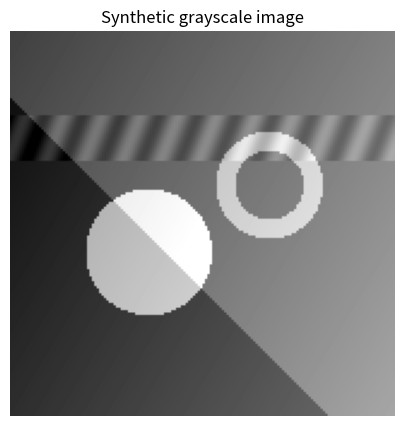
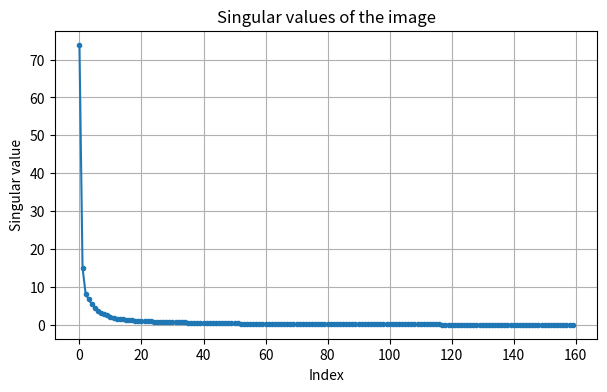
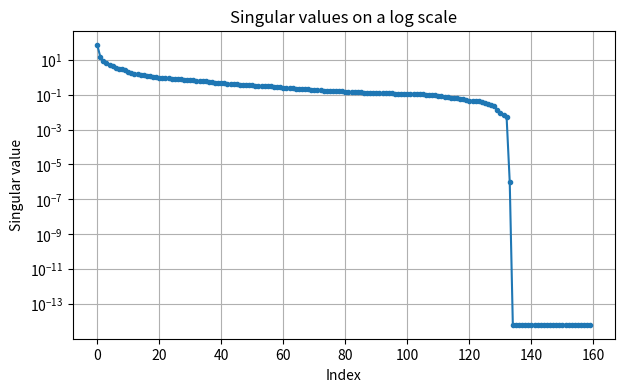
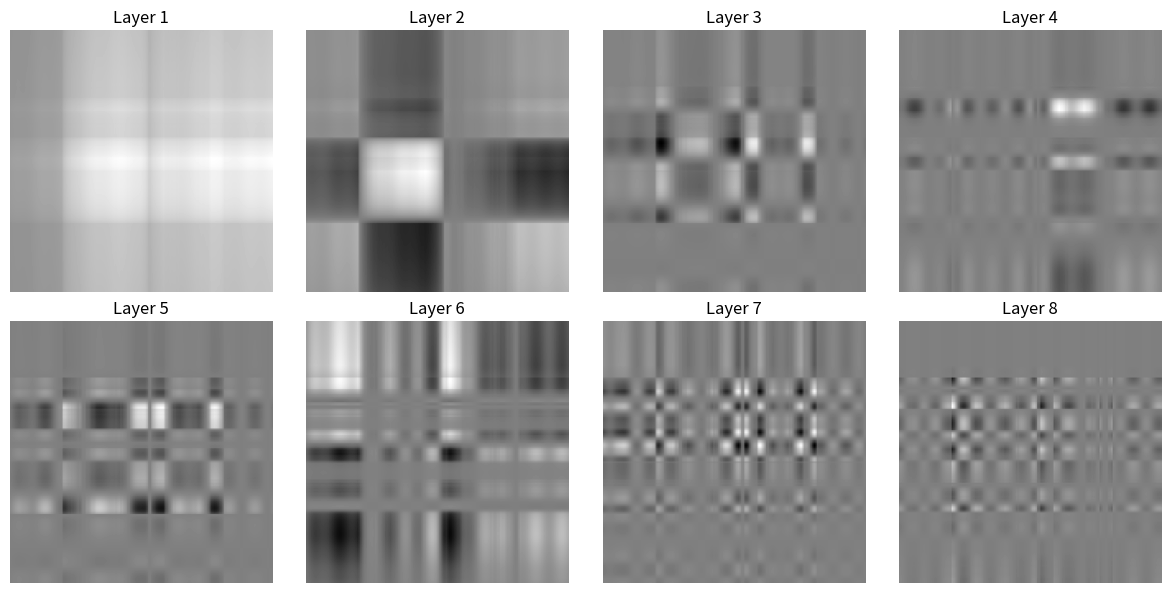
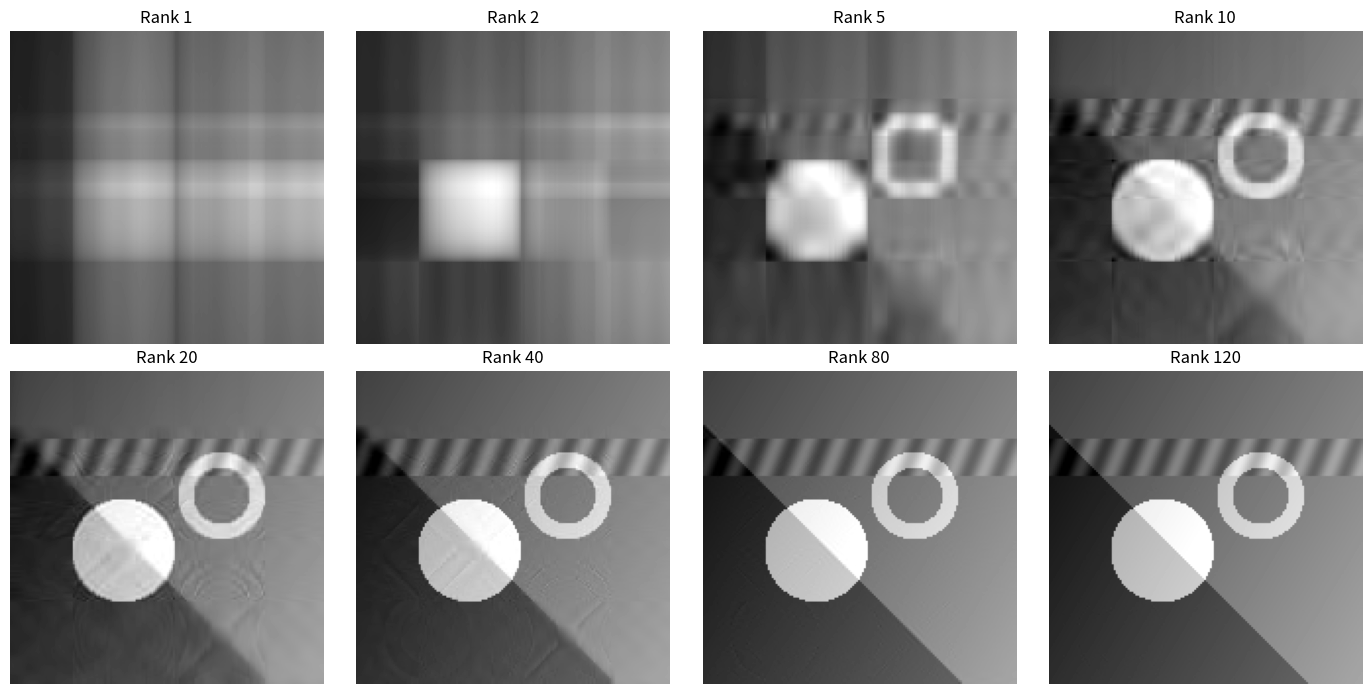
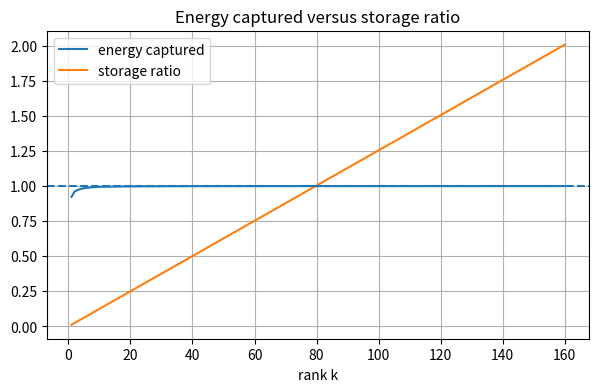
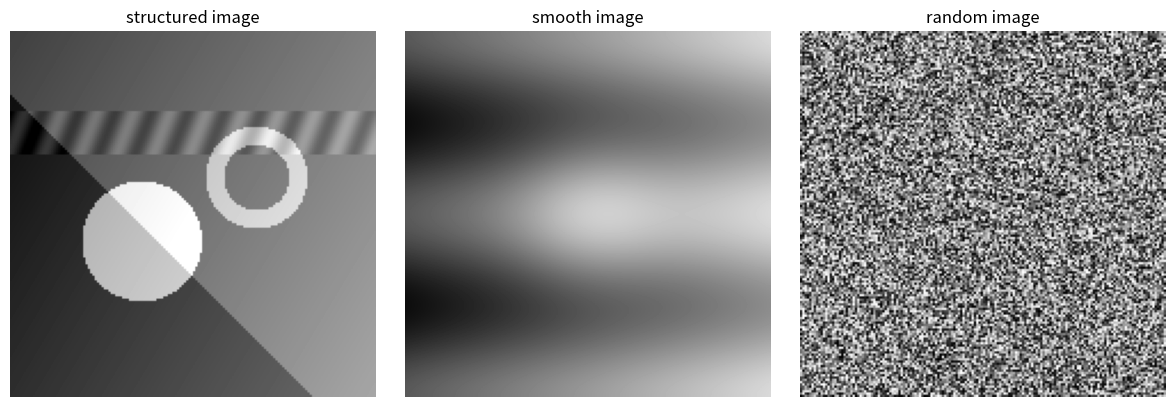
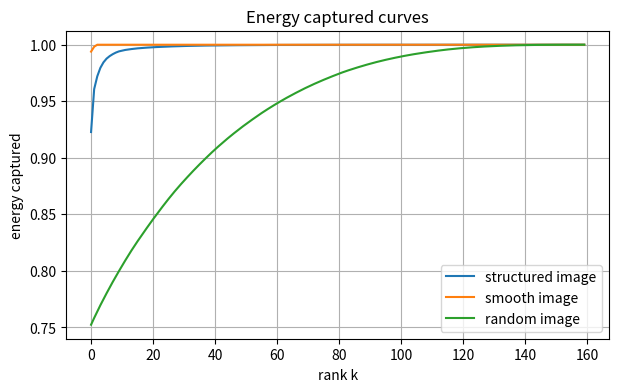
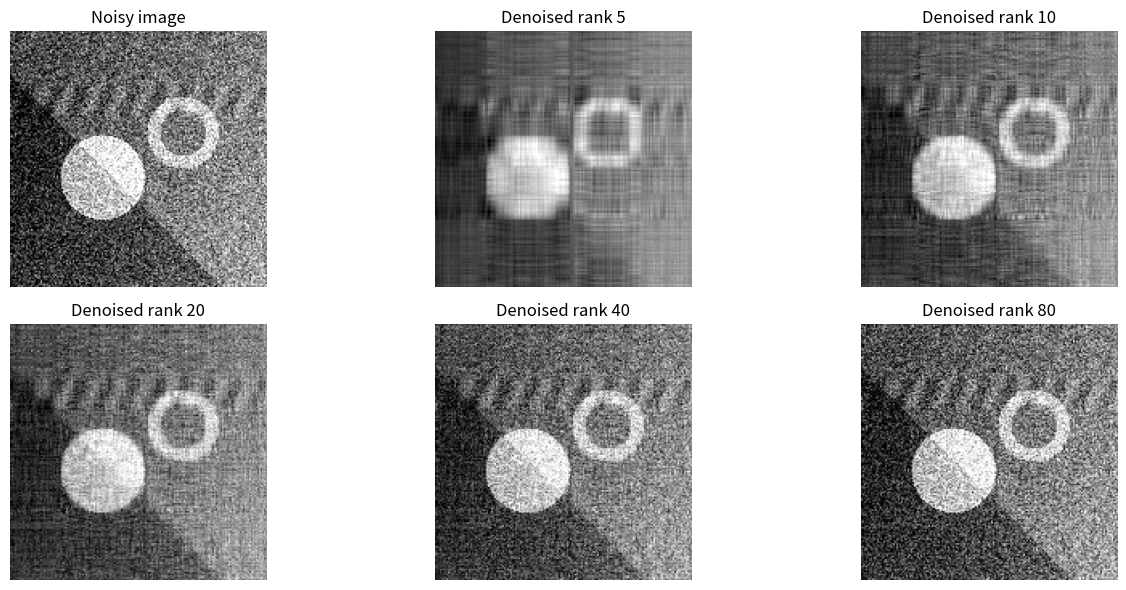
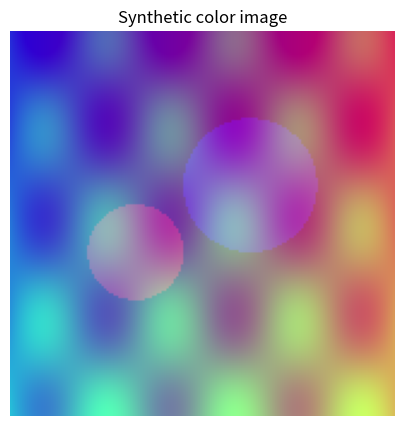
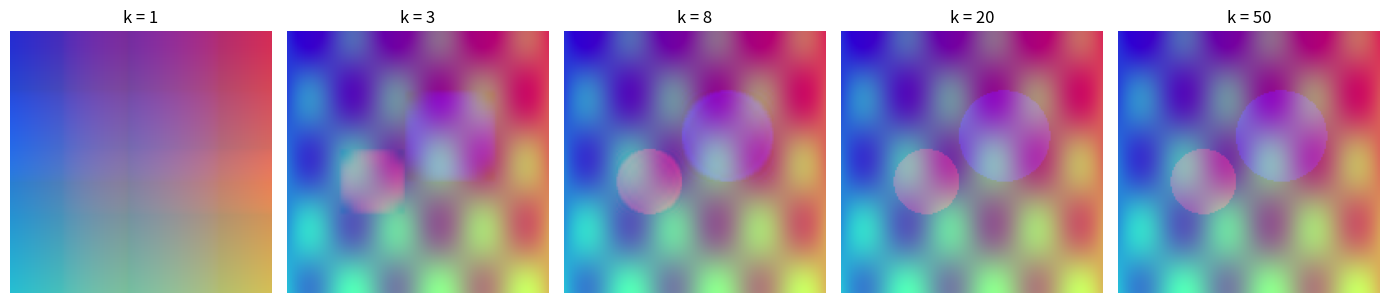
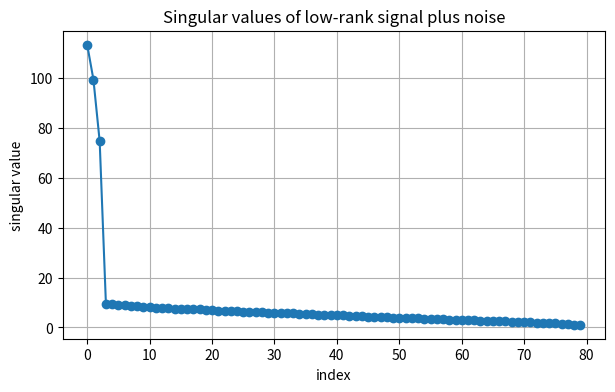

These figures' Python source, in order:
import numpy as np
import matplotlib.pyplot as plt

np.set_printoptions(precision=4, suppress=True)

rng = np.random.default_rng(42)

def make_synthetic_image(n=160):
    x = np.linspace(-1, 1, n)
    y = np.linspace(-1, 1, n)
    X, Y = np.meshgrid(x, y)

    background = 0.25 + 0.25*(X + 1)/2 + 0.15*(Y + 1)/2
    disk = 0.55 * ((X + 0.28)**2 + (Y - 0.15)**2 < 0.33**2)
    ring = 0.35 * (((X - 0.35)**2 + (Y + 0.20)**2 < 0.28**2) & ((X - 0.35)**2 + (Y + 0.20)**2 > 0.18**2))
    stripes = 0.12*np.sin(10*np.pi*X + 4*np.pi*Y)
    stripes *= (np.abs(Y + 0.45) < 0.12)
    shadow = -0.22 * (Y > X + 0.35)

    A = background + disk + ring + stripes + shadow
    return np.clip(A, 0, 1)

A = make_synthetic_image(160)

plt.figure(figsize=(5,5))
plt.imshow(A, cmap='gray', vmin=0, vmax=1)
plt.title('Synthetic grayscale image')
plt.axis('off')
plt.show()

print('Shape:', A.shape)
print('Number of pixels:', A.size)
print('Minimum and maximum brightness:', A.min(), A.max())

U, s, Vt = np.linalg.svd(A, full_matrices=False)

print('U shape:', U.shape)
print('number of singular values:', len(s))
print('Vt shape:', Vt.shape)
print('First 10 singular values:')
print(s[:10])

plt.figure(figsize=(7,4))
plt.plot(s, marker='o', markersize=3)
plt.title('Singular values of the image')
plt.xlabel('Index')
plt.ylabel('Singular value')
plt.grid(True)
plt.show()

plt.figure(figsize=(7,4))
plt.semilogy(s, marker='o', markersize=3)
plt.title('Singular values on a log scale')
plt.xlabel('Index')
plt.ylabel('Singular value')
plt.grid(True)
plt.show()

def layer(i):
    return s[i] * np.outer(U[:, i], Vt[i, :])

fig, axes = plt.subplots(2, 4, figsize=(12, 6))
for ax, i in zip(axes.ravel(), range(8)):
    Li = layer(i)
    vmax = np.max(np.abs(Li))
    ax.imshow(Li, cmap='gray', vmin=-vmax, vmax=vmax)
    ax.set_title(f'Layer {i+1}')
    ax.axis('off')
plt.tight_layout()
plt.show()

def rank_k_approx(U, s, Vt, k):
    return (U[:, :k] * s[:k]) @ Vt[:k, :]

ks = [1, 2, 5, 10, 20, 40, 80, 120]
fig, axes = plt.subplots(2, 4, figsize=(14, 7))
for ax, k in zip(axes.ravel(), ks):
    Ak = rank_k_approx(U, s, Vt, k)
    ax.imshow(np.clip(Ak, 0, 1), cmap='gray', vmin=0, vmax=1)
    ax.set_title(f'Rank {k}')
    ax.axis('off')
plt.tight_layout()
plt.show()

m, n = A.shape
full_storage = m*n

def storage_ratio(k):
    return k*(m+n+1)/full_storage

def energy_ratio(k):
    return np.sum(s[:k]**2)/np.sum(s**2)

print(f'Full storage: {full_storage} numbers')
print(' k | storage ratio | energy captured')
print('---|---------------|----------------')
for k in [1, 2, 5, 10, 20, 40, 80, 120]:
    print(f'{k:3d}| {storage_ratio(k):13.3f} | {energy_ratio(k):14.3f}')

ks_all = np.arange(1, len(s)+1)
energy_all = np.cumsum(s**2)/np.sum(s**2)
storage_all = np.array([storage_ratio(k) for k in ks_all])

plt.figure(figsize=(7,4))
plt.plot(ks_all, energy_all, label='energy captured')
plt.plot(ks_all, storage_all, label='storage ratio')
plt.axhline(1, linestyle='--')
plt.title('Energy captured versus storage ratio')
plt.xlabel('rank k')
plt.legend()
plt.grid(True)
plt.show()

print(' k | direct error | singular-value error')
print('---|--------------|---------------------')
for k in [1, 5, 10, 20, 40, 80]:
    Ak = rank_k_approx(U, s, Vt, k)
    direct_error = np.linalg.norm(A - Ak, 'fro')
    sv_error = np.sqrt(np.sum(s[k:]**2))
    print(f'{k:3d}| {direct_error:12.6f} | {sv_error:19.6f}')

def smooth_image(n=160):
    x = np.linspace(-1, 1, n)
    y = np.linspace(-1, 1, n)
    X, Y = np.meshgrid(x, y)
    return np.clip(0.45 + 0.25*X + 0.15*np.cos(2*np.pi*Y) + 0.2*np.exp(-6*(X**2+Y**2)), 0, 1)

S = smooth_image(160)
R = rng.random((160,160))

images = {'structured image': A, 'smooth image': S, 'random image': R}

plt.figure(figsize=(12,4))
for i, (name, M) in enumerate(images.items(), 1):
    plt.subplot(1,3,i)
    plt.imshow(M, cmap='gray', vmin=0, vmax=1)
    plt.title(name)
    plt.axis('off')
plt.tight_layout()
plt.show()

plt.figure(figsize=(7,4))
for name, M in images.items():
    _, sv, _ = np.linalg.svd(M, full_matrices=False)
    plt.plot(np.cumsum(sv**2)/np.sum(sv**2), label=name)
plt.title('Energy captured curves')
plt.xlabel('rank k')
plt.ylabel('energy captured')
plt.legend()
plt.grid(True)
plt.show()

noise_level = 0.18
A_noisy = np.clip(A + noise_level*rng.standard_normal(A.shape), 0, 1)

Un, sn, Vtn = np.linalg.svd(A_noisy, full_matrices=False)

ks = [5, 10, 20, 40, 80]
plt.figure(figsize=(14, 6))
plt.subplot(2,3,1)
plt.imshow(A_noisy, cmap='gray', vmin=0, vmax=1)
plt.title('Noisy image')
plt.axis('off')

for idx, k in enumerate(ks, 2):
    Dk = rank_k_approx(Un, sn, Vtn, k)
    plt.subplot(2,3,idx)
    plt.imshow(np.clip(Dk, 0, 1), cmap='gray', vmin=0, vmax=1)
    plt.title(f'Denoised rank {k}')
    plt.axis('off')
plt.tight_layout()
plt.show()

print(' k | error to clean image')
print('---|---------------------')
for k in [5, 10, 20, 40, 80, 120]:
    Dk = np.clip(rank_k_approx(Un, sn, Vtn, k), 0, 1)
    err = np.linalg.norm(A - Dk, 'fro')
    print(f'{k:3d}| {err:19.4f}')

def make_color_image(n=160):
    x = np.linspace(-1, 1, n)
    y = np.linspace(-1, 1, n)
    X, Y = np.meshgrid(x, y)
    R = np.clip(0.5 + 0.35*X + 0.25*((X+0.35)**2 + (Y-0.15)**2 < 0.25**2), 0, 1)
    G = np.clip(0.45 + 0.3*Y + 0.25*np.sin(3*np.pi*X)*np.cos(2*np.pi*Y), 0, 1)
    B = np.clip(0.6 - 0.25*X + 0.20*((X-0.25)**2 + (Y+0.2)**2 < 0.35**2), 0, 1)
    return np.dstack([R, G, B])

C = make_color_image(160)
plt.figure(figsize=(5,5))
plt.imshow(C)
plt.title('Synthetic color image')
plt.axis('off')
plt.show()

def compress_channel(M, k):
    Uc, sc, Vtc = np.linalg.svd(M, full_matrices=False)
    return rank_k_approx(Uc, sc, Vtc, k)

def compress_color_image(C, k):
    channels = [compress_channel(C[:,:,j], k) for j in range(3)]
    return np.clip(np.dstack(channels), 0, 1)

ks = [1, 3, 8, 20, 50]
plt.figure(figsize=(14, 6))
for i, k in enumerate(ks, 1):
    plt.subplot(1, len(ks), i)
    plt.imshow(compress_color_image(C, k))
    plt.title(f'k = {k}')
    plt.axis('off')
plt.tight_layout()
plt.show()

m, n = 120, 80
true_rank = 3
L = rng.normal(size=(m, true_rank))
R = rng.normal(size=(true_rank, n))
Signal = L @ R
Noise = 0.5*rng.normal(size=(m, n))
Data = Signal + Noise

Ud, sd, Vtd = np.linalg.svd(Data, full_matrices=False)

plt.figure(figsize=(7,4))
plt.plot(sd, marker='o')
plt.title('Singular values of low-rank signal plus noise')
plt.xlabel('index')
plt.ylabel('singular value')
plt.grid(True)
plt.show()

print('First 10 singular values:')
print(sd[:10])

for k in [1,2,3,5,10,20]:
    Dk = rank_k_approx(Ud, sd, Vtd, k)
    err_to_signal = np.linalg.norm(Signal - Dk, 'fro') / np.linalg.norm(Signal, 'fro')
    print(f'k={k:2d}: relative error to true signal = {err_to_signal:.4f}')
